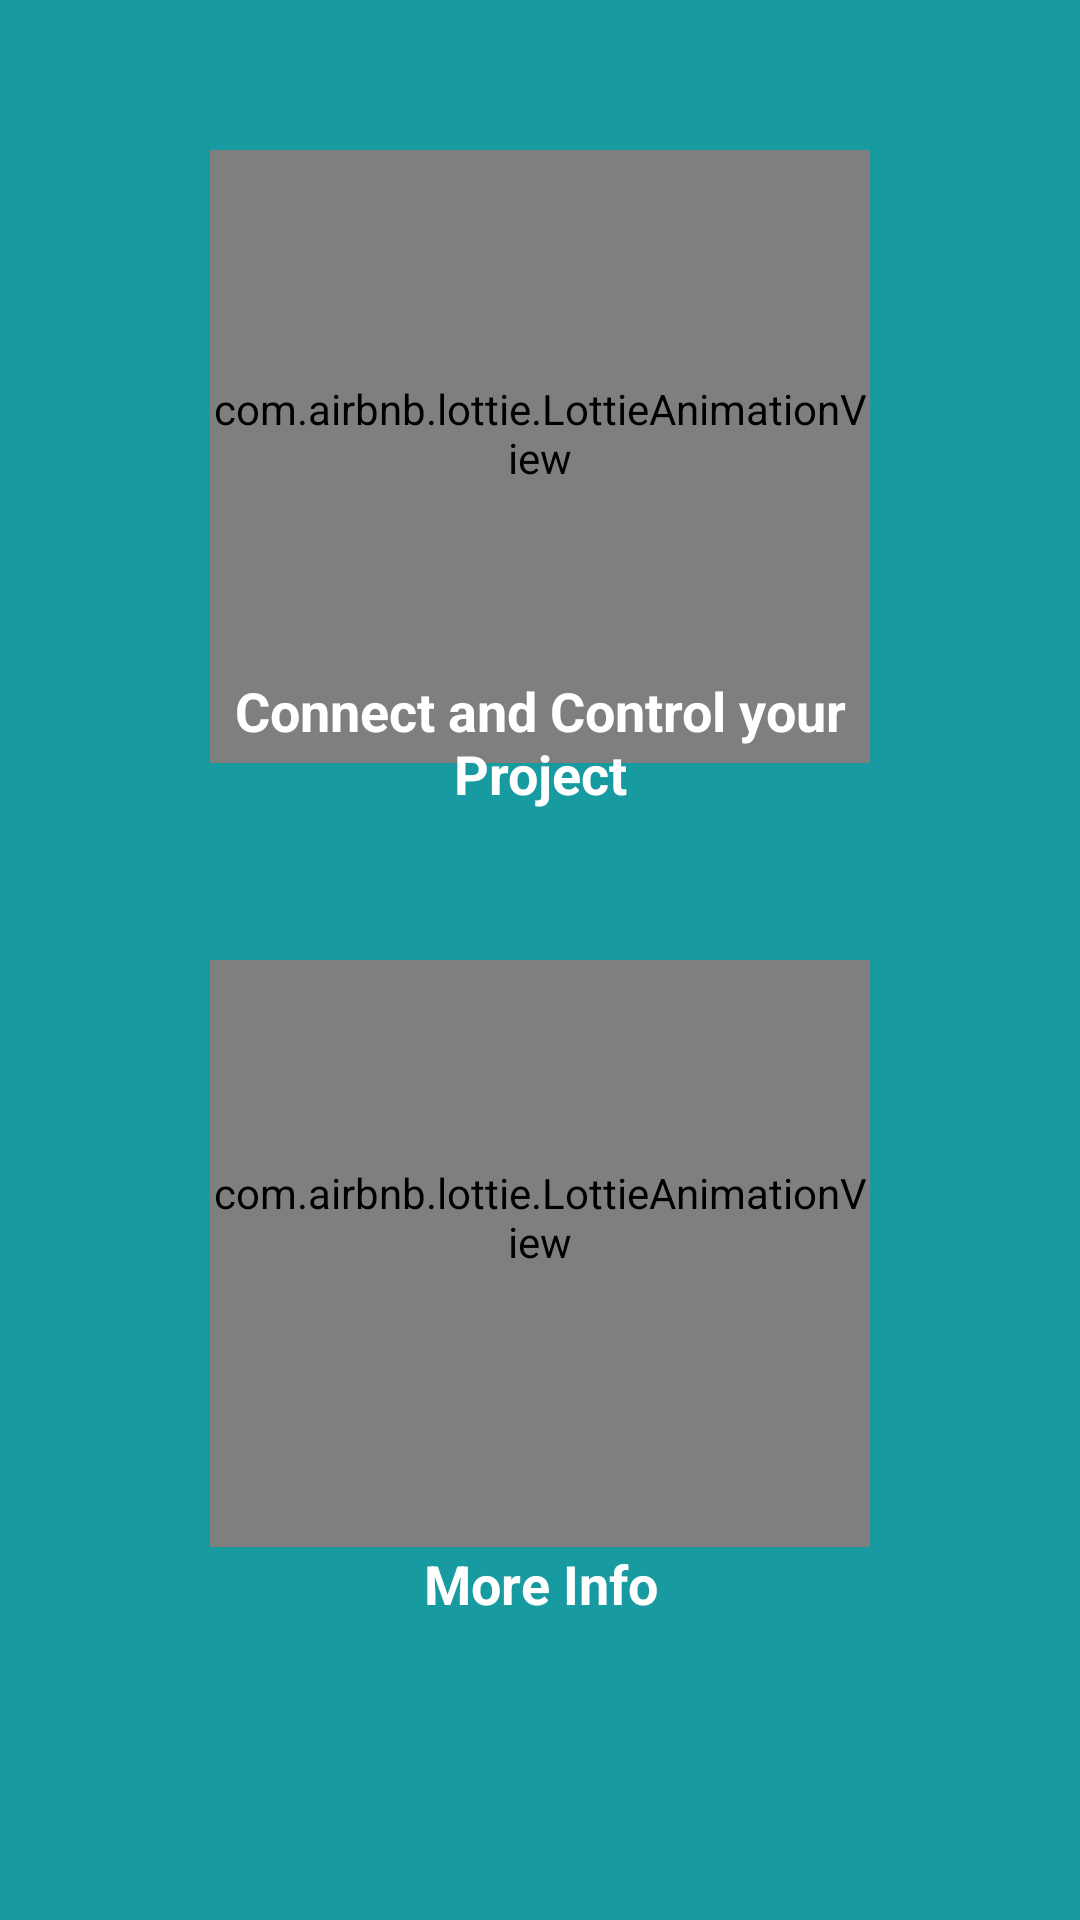

Write the Android layout XML for this screen, with the resource values it uses.
<!-- AndroidManifest.xml: application theme Theme.RoboDuck -->
<!-- res/layout/activity_choose_to_do.xml -->
<?xml version="1.0" encoding="utf-8"?>
<RelativeLayout
    xmlns:android="http://schemas.android.com/apk/res/android"
    xmlns:app="http://schemas.android.com/apk/res-auto"
    xmlns:tools="http://schemas.android.com/tools"
    android:layout_width="match_parent"
    android:layout_height="match_parent"
    android:background="@drawable/ic_app_bg"
    tools:context=".ChooseToDoActivity">

    <ImageView
        android:id="@+id/safisoft_logo"
        android:layout_width="wrap_content"
        android:layout_height="15dp"
        android:layout_marginStart="10dp"
        android:layout_marginTop="10dp"
        android:scaleType="fitStart"
        android:src="@drawable/ic_roboboy_logo_text" />

    <ScrollView
        android:layout_width="match_parent"
        android:layout_height="wrap_content"
        android:layout_centerHorizontal="true"
        android:layout_marginTop="50dp"
        >

    <LinearLayout
        android:layout_width="match_parent"
        android:layout_height="match_parent"
        android:gravity="center"
        android:orientation="vertical">

        <FrameLayout
            android:layout_width="250dp"
            android:layout_height="250dp">

            <ImageButton
                android:id="@+id/btn_connect_control"
                android:layout_width="fill_parent"
                android:layout_height="fill_parent"
                android:scaleType="fitXY"
                android:background="@drawable/btn_eff_choose_control" >
            </ImageButton>

            <LinearLayout
                android:layout_width="250dp"
                android:layout_height="250dp"
                android:layout_gravity="bottom"
                android:gravity="bottom"
                android:clickable="false"
                android:orientation="vertical">

                <com.airbnb.lottie.LottieAnimationView
                    android:layout_width="220dp"
                    android:layout_height="220dp"
                    android:layout_marginTop="-20dp"
                    android:layout_gravity="center"
                    app:lottie_rawRes="@raw/ic_controler"
                    app:lottie_autoPlay="true"
                    app:lottie_loop="false"/>

                <TextView
                    android:layout_width="match_parent"
                    android:layout_height="wrap_content"
                    android:layout_marginStart="20dp"
                    android:layout_marginEnd="20dp"
                    android:layout_marginTop="-30dp"
                    android:layout_marginBottom="30dp"
                    android:textColor="@color/white"
                    android:textSize="18sp"
                    android:textStyle="bold"
                    android:gravity="center"
                    android:text="Connect and Control your Project"
                    android:textAlignment="center"/>
            </LinearLayout>
        </FrameLayout>




        <FrameLayout
            android:layout_width="250dp"
            android:layout_height="250dp"
            android:layout_marginTop="20dp">

            <ImageButton
                android:id="@+id/btn_info"
                android:layout_width="fill_parent"
                android:layout_height="fill_parent"
                android:scaleType="fitXY"
                android:background="@drawable/btn_eff_choose_control" >
            </ImageButton>

            <LinearLayout
                android:layout_width="250dp"
                android:layout_height="250dp"
                android:layout_gravity="bottom"
                android:gravity="bottom"
                android:clickable="false"
                android:orientation="vertical">

                <com.airbnb.lottie.LottieAnimationView
                    android:layout_width="220dp"
                    android:layout_height="220dp"
                    android:layout_marginTop="-50dp"
                    android:layout_gravity="center"
                    app:lottie_rawRes="@raw/ic_robot_diy"
                    app:lottie_autoPlay="true"
                    app:lottie_loop="false"/>

                <TextView
                    android:layout_width="match_parent"
                    android:layout_height="wrap_content"
                    android:layout_marginStart="20dp"
                    android:layout_marginEnd="20dp"
                    android:layout_marginBottom="30dp"
                    android:textColor="@color/white"
                    android:textSize="18sp"
                    android:textStyle="bold"
                    android:gravity="center"
                    android:text="More Info"
                    android:textAlignment="center"/>
            </LinearLayout>
        </FrameLayout>
    </LinearLayout>
    </ScrollView>


</RelativeLayout>
<!-- resources referenced by this layout -->
<resources>
  <color name="white">#FFFFFFFF</color>
  <!-- drawable ic_app_bg: png bitmap (drawable, 6218 bytes) -->
  <style name="Theme.RoboDuck" parent="Theme.MaterialComponents.DayNight.NoActionBar">
          
          <item name="colorPrimary">@color/main</item>
          <item name="colorPrimaryVariant">@color/main</item>
          <item name="colorOnPrimary">@color/main</item>
          
          <item name="colorSecondary">@color/main</item>
          <item name="colorSecondaryVariant">@color/main</item>
          <item name="colorOnSecondary">@color/main</item>
          
          <item name="android:statusBarColor" tools:targetApi="l">?attr/colorPrimaryVariant</item>
          
  
      </style>
  <color name="main">#179BA0</color>
</resources>
